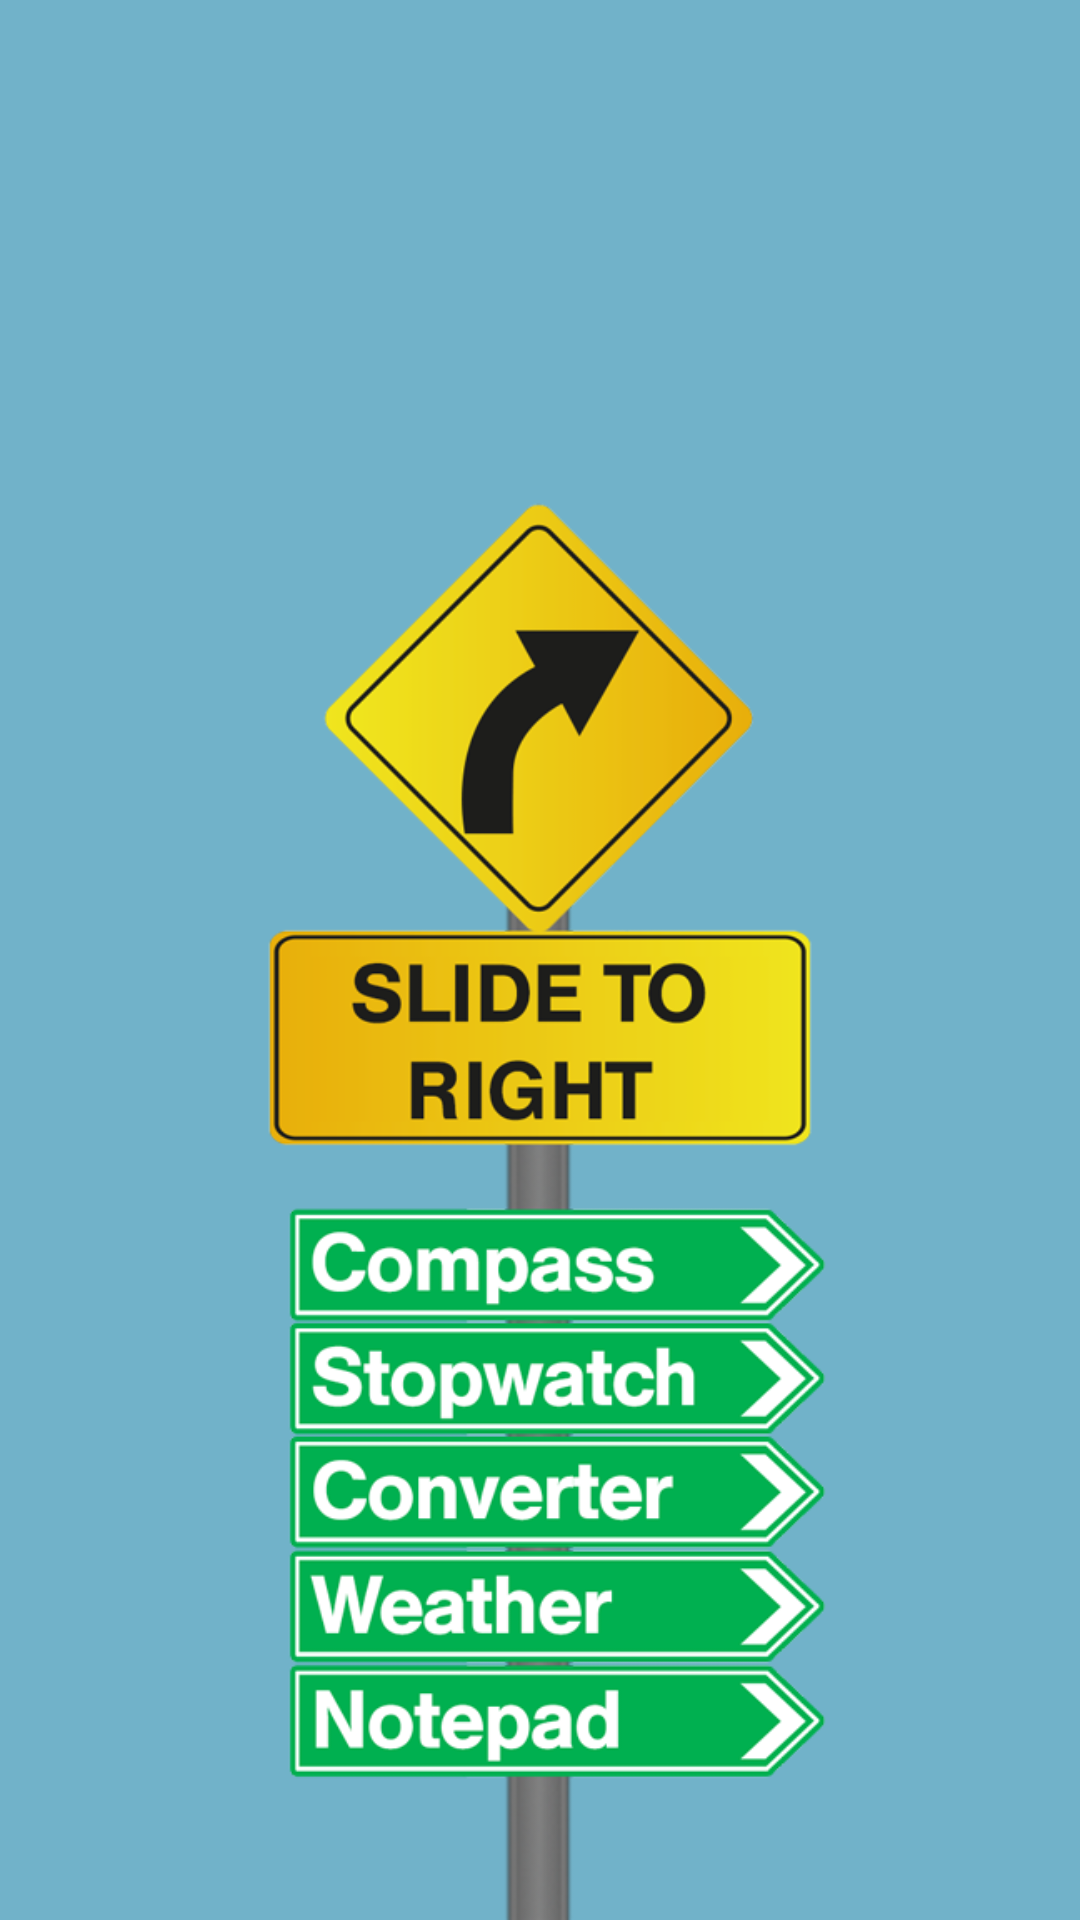

Android layout source for this screen:
<!-- AndroidManifest.xml: application theme AppTheme -->
<!-- res/layout/activity_main_fragment.xml -->
<?xml version="1.0" encoding="utf-8"?>
<LinearLayout xmlns:android="http://schemas.android.com/apk/res/android"
    android:layout_width="fill_parent"
    android:layout_height="fill_parent"
    android:layout_gravity="center_horizontal|bottom" >

    <ImageView
        android:id="@+id/imageView_home"
        android:layout_width="match_parent"
        android:layout_height="match_parent"
        android:contentDescription="@string/home_img"
        android:onClick="openActivity"
        android:scaleType="fitEnd"
        android:src="@drawable/main_home" />

</LinearLayout>
<!-- resources referenced by this layout -->
<resources>
  <!-- drawable main_home: png bitmap (drawable-hdpi, 110561 bytes) -->
  <string name="home_img">Home screen page</string>
  <style name="AppTheme" parent="AppBaseTheme">
          
          <item name="android:actionBarStyle">@style/ActionBar</item>
          <item name="android:windowBackground">@color/sky_blue</item>
  	</style>
  <style name="AppBaseTheme" parent="android:Theme.Holo">
          
      </style>
  <style name="ActionBar" parent="@android:style/Widget.Holo.ActionBar">
          <item name="android:background">@color/dark_grey</item>
          <item name="android:backgroundSplit">@color/dark_grey</item>
          <item name="android:titleTextStyle">@style/ActionBarTitle</item>
      </style>
  <color name="sky_blue">#71B2C9</color>
  <color name="dark_grey">#35352D</color>
  <style name="ActionBarTitle" parent="@android:style/TextAppearance.Medium">
          <item name="android:textColor">@color/white</item>
      </style>
  <color name="white">#FFFFFF</color>
</resources>
